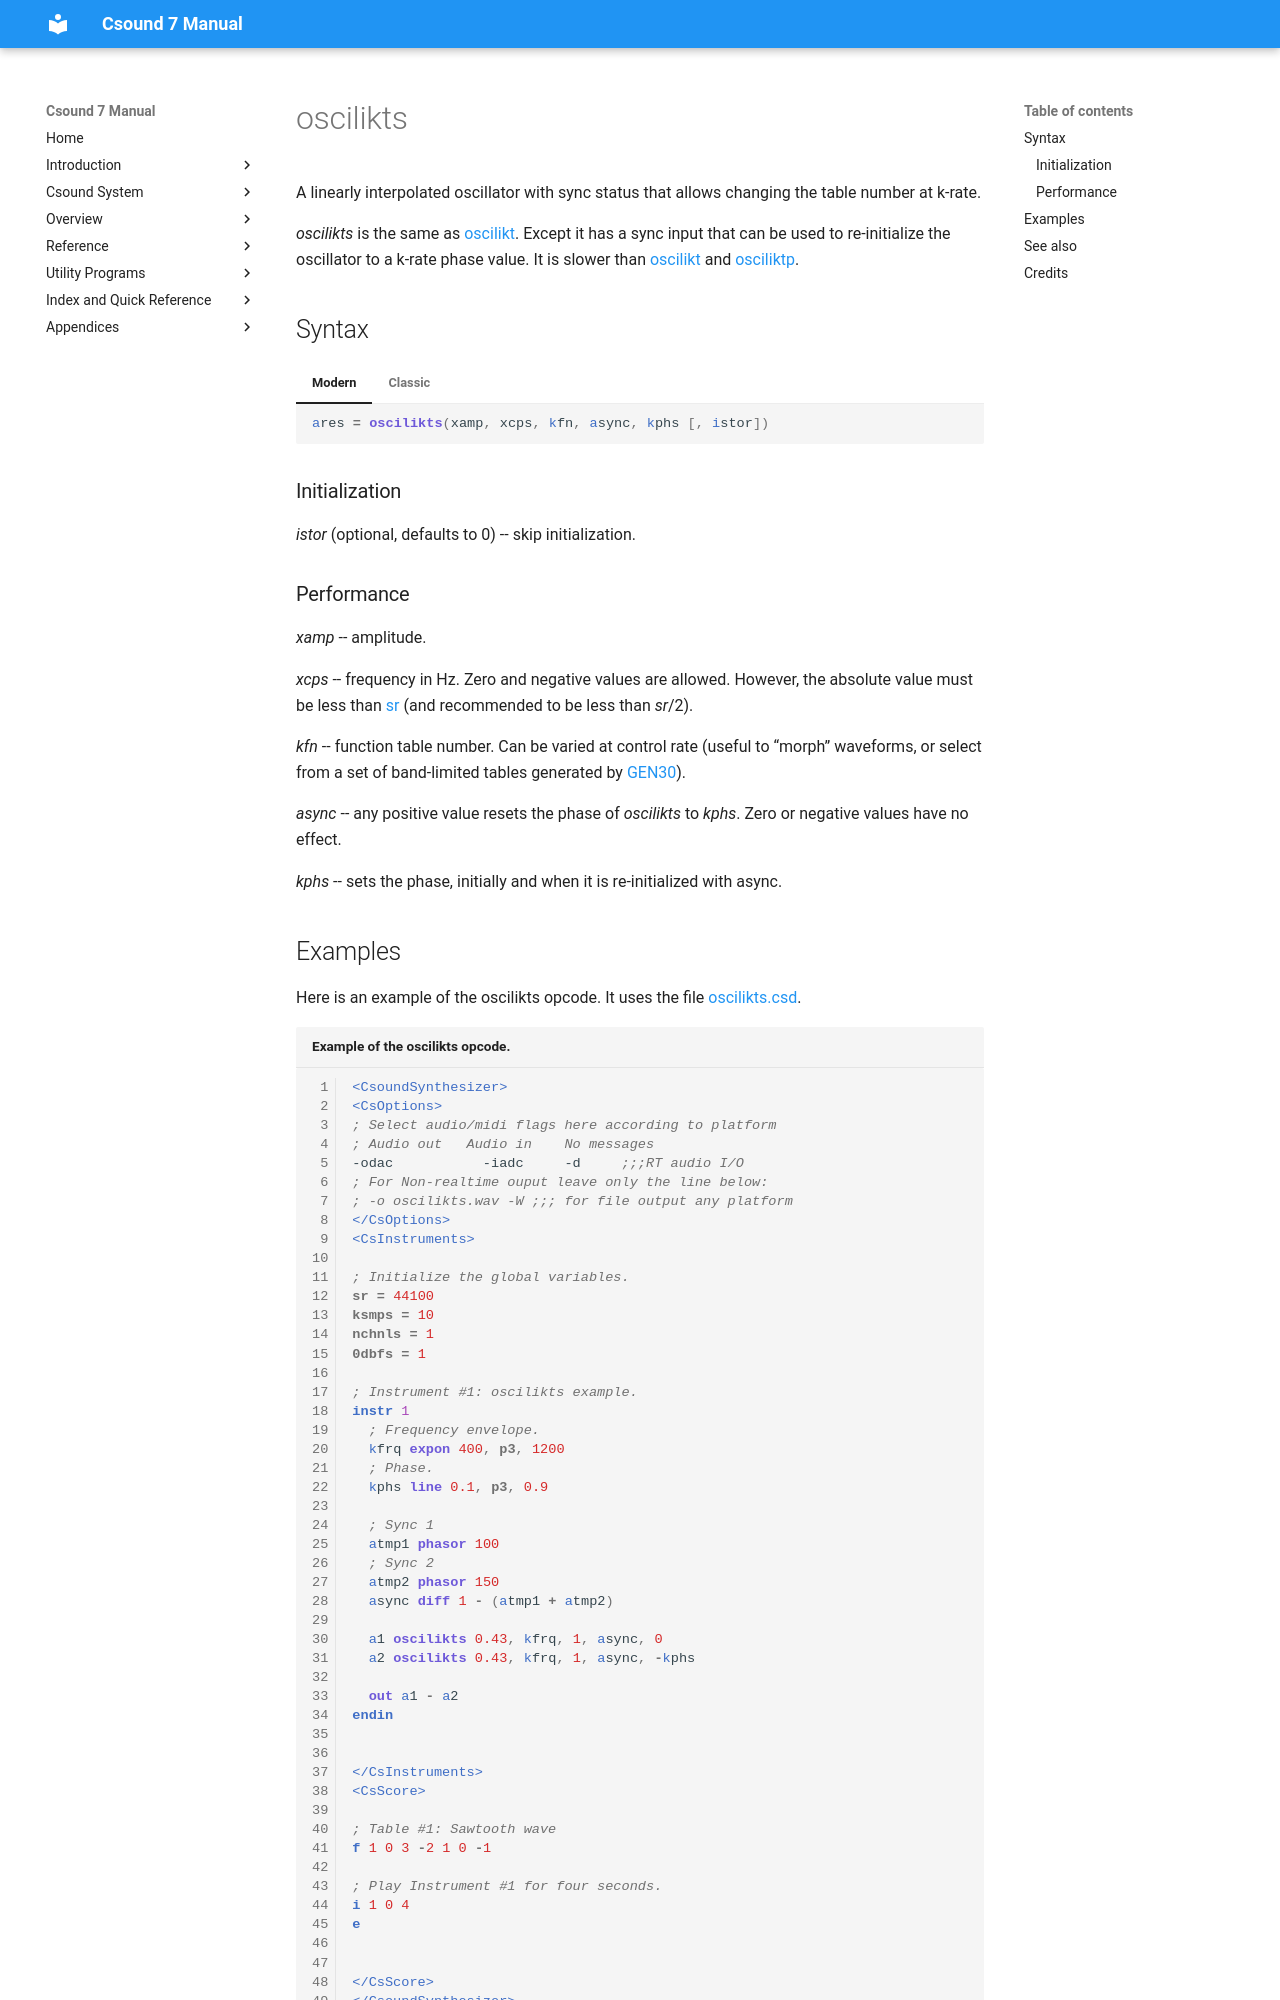

repository: csound/manual · page: opcodes/oscilikts/index.html · generator: mkdocs

<!--
id:oscilikts
category:Signal Generators:Basic Oscillators
-->
# oscilikts
A linearly interpolated oscillator with sync status that allows changing the table number at k-rate.

_oscilikts_ is the same as [oscilikt](../opcodes/oscilikt.md). Except it has a sync input that can be used to re-initialize the oscillator to a k-rate phase value. It is slower than [oscilikt](../opcodes/oscilikt.md) and [osciliktp](../opcodes/osciliktp.md).

## Syntax
=== "Modern"
    ``` csound-orc
    ares = oscilikts(xamp, xcps, kfn, async, kphs [, istor])
    ```

=== "Classic"
    ``` csound-orc
    ares oscilikts xamp, xcps, kfn, async, kphs [, istor]
    ```

### Initialization

_istor_ (optional, defaults to 0) -- skip initialization.

### Performance

_xamp_ -- amplitude.

_xcps_ -- frequency in Hz. Zero and negative values are allowed. However, the absolute value must be less than [sr](../opcodes/sr.md) (and recommended to be less than _sr_/2).

_kfn_ -- function table number. Can be varied at control rate (useful to “morph” waveforms, or select from a set of band-limited tables generated by [GEN30](../scoregens/gen30.md)).

_async_ -- any positive value resets the phase of _oscilikts_ to _kphs_. Zero or negative values have no effect.

_kphs_ -- sets the phase, initially and when it is re-initialized with async.
